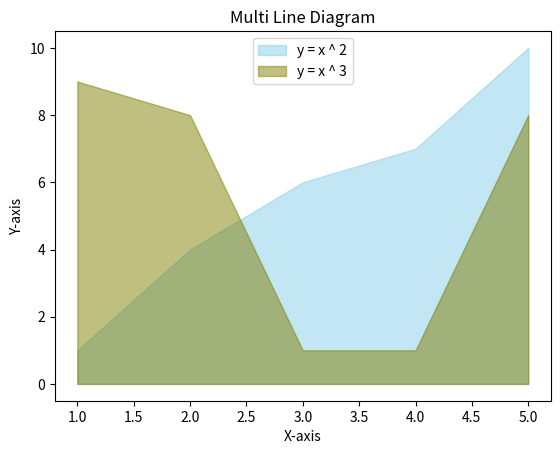

Recreate this plot in Python.
# WAPP to draw a multiple area diagram (Area Plot)
import matplotlib.pyplot as plt
import random

X = [1, 2, 3, 4, 5]
Y1 = [random.randint(1, 10) for i in X]
Y2 = [random.randint(1, 10) for i in X]


plt.fill_between(X, Y1, label='y = x ^ 2', alpha=0.5, color='skyblue')
plt.fill_between(X, Y2, label='y = x ^ 3', alpha=0.5, color='olive')
plt.xlabel('X-axis')
plt.ylabel('Y-axis')
plt.title('Multi Line Diagram')

plt.legend()
plt.show()